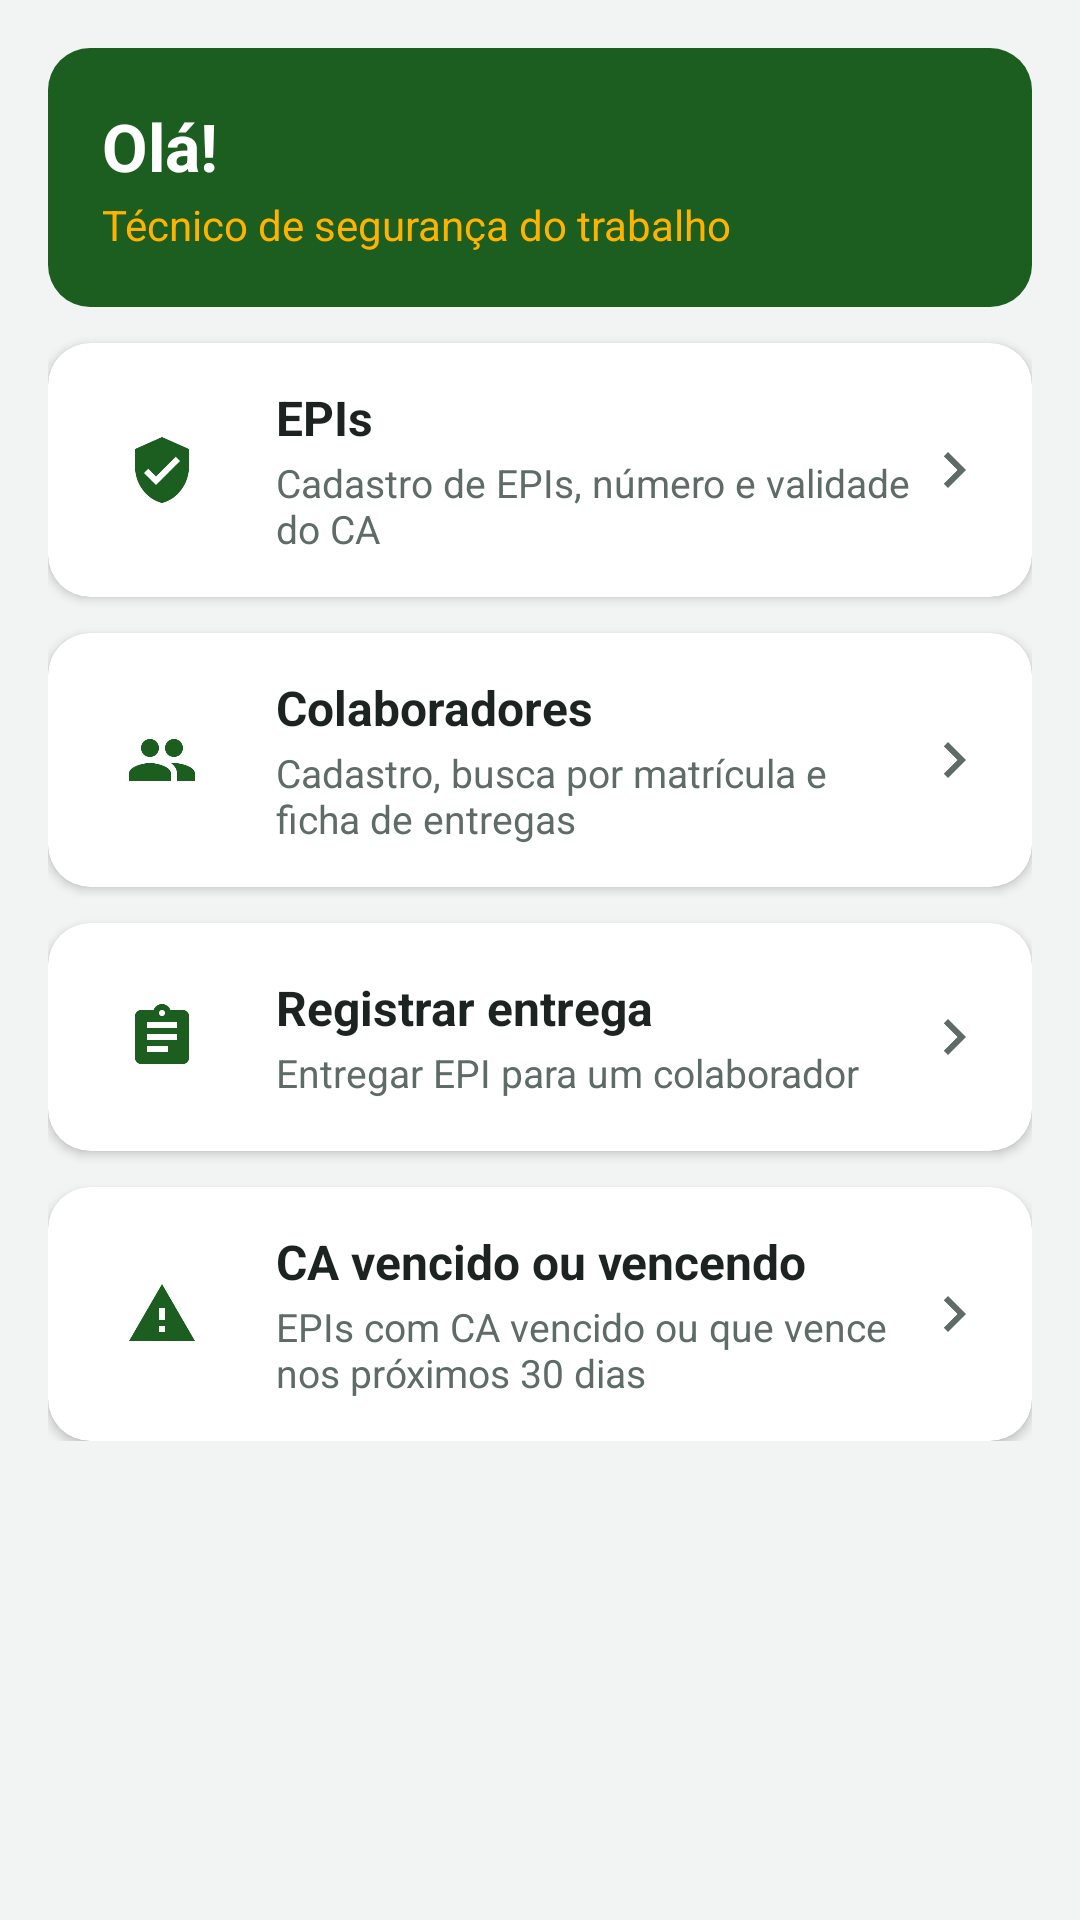

Layout XML and referenced resources for this Android screen:
<!-- AndroidManifest.xml: application theme Theme.ControleEpi -->
<!-- res/layout/activity_menu_tecnico.xml -->
<?xml version="1.0" encoding="utf-8"?>
<ScrollView xmlns:android="http://schemas.android.com/apk/res/android"
    xmlns:app="http://schemas.android.com/apk/res-auto"
    android:layout_width="match_parent"
    android:layout_height="match_parent"
    android:background="@color/fundo">

    <LinearLayout
        android:layout_width="match_parent"
        android:layout_height="wrap_content"
        android:orientation="vertical"
        android:padding="@dimen/margem_tela">

        <LinearLayout
            android:layout_width="match_parent"
            android:layout_height="wrap_content"
            android:background="@drawable/fundo_cabecalho"
            android:orientation="vertical"
            android:padding="18dp">

            <TextView
                android:id="@+id/txtSaudacao"
                android:layout_width="wrap_content"
                android:layout_height="wrap_content"
                android:text="@string/saudacao_padrao"
                android:textColor="@color/branco"
                android:textSize="22sp"
                android:textStyle="bold" />

            <TextView
                android:layout_width="wrap_content"
                android:layout_height="wrap_content"
                android:layout_marginTop="2dp"
                android:text="@string/subtitulo_menu_tecnico"
                android:textColor="@color/amarelo_alerta"
                android:textSize="14sp" />
        </LinearLayout>

        <com.google.android.material.card.MaterialCardView
            android:id="@+id/cardEpis"
            android:layout_width="match_parent"
            android:layout_height="wrap_content"
            android:layout_marginTop="12dp"
            android:clickable="true"
            android:focusable="true"
            app:cardBackgroundColor="@color/cartao"
            app:cardCornerRadius="@dimen/raio_cartao"
            app:cardElevation="2dp">

            <LinearLayout
                android:layout_width="match_parent"
                android:layout_height="wrap_content"
                android:gravity="center_vertical"
                android:orientation="horizontal"
                android:padding="@dimen/margem_interna">

                <ImageView
                    android:layout_width="48dp"
                    android:layout_height="48dp"
                    android:background="@drawable/fundo_icone_circulo"
                    android:contentDescription="@string/card_epis"
                    android:padding="12dp"
                    android:src="@drawable/ic_epi" />

                <LinearLayout
                    android:layout_width="0dp"
                    android:layout_height="wrap_content"
                    android:layout_marginStart="14dp"
                    android:layout_weight="1"
                    android:orientation="vertical">

                    <TextView
                        android:layout_width="wrap_content"
                        android:layout_height="wrap_content"
                        android:text="@string/card_epis"
                        android:textColor="@color/texto_principal"
                        android:textSize="16sp"
                        android:textStyle="bold" />

                    <TextView
                        android:layout_width="wrap_content"
                        android:layout_height="wrap_content"
                        android:layout_marginTop="2dp"
                        android:text="@string/card_epis_desc"
                        android:textColor="@color/texto_suave"
                        android:textSize="13sp" />
                </LinearLayout>

                <ImageView
                    android:layout_width="24dp"
                    android:layout_height="24dp"
                    android:importantForAccessibility="no"
                    android:src="@drawable/ic_chevron" />
            </LinearLayout>
        </com.google.android.material.card.MaterialCardView>

        <com.google.android.material.card.MaterialCardView
            android:id="@+id/cardColaboradores"
            android:layout_width="match_parent"
            android:layout_height="wrap_content"
            android:layout_marginTop="12dp"
            android:clickable="true"
            android:focusable="true"
            app:cardBackgroundColor="@color/cartao"
            app:cardCornerRadius="@dimen/raio_cartao"
            app:cardElevation="2dp">

            <LinearLayout
                android:layout_width="match_parent"
                android:layout_height="wrap_content"
                android:gravity="center_vertical"
                android:orientation="horizontal"
                android:padding="@dimen/margem_interna">

                <ImageView
                    android:layout_width="48dp"
                    android:layout_height="48dp"
                    android:background="@drawable/fundo_icone_circulo"
                    android:contentDescription="@string/card_colaboradores"
                    android:padding="12dp"
                    android:src="@drawable/ic_colaboradores" />

                <LinearLayout
                    android:layout_width="0dp"
                    android:layout_height="wrap_content"
                    android:layout_marginStart="14dp"
                    android:layout_weight="1"
                    android:orientation="vertical">

                    <TextView
                        android:layout_width="wrap_content"
                        android:layout_height="wrap_content"
                        android:text="@string/card_colaboradores"
                        android:textColor="@color/texto_principal"
                        android:textSize="16sp"
                        android:textStyle="bold" />

                    <TextView
                        android:layout_width="wrap_content"
                        android:layout_height="wrap_content"
                        android:layout_marginTop="2dp"
                        android:text="@string/card_colaboradores_desc"
                        android:textColor="@color/texto_suave"
                        android:textSize="13sp" />
                </LinearLayout>

                <ImageView
                    android:layout_width="24dp"
                    android:layout_height="24dp"
                    android:importantForAccessibility="no"
                    android:src="@drawable/ic_chevron" />
            </LinearLayout>
        </com.google.android.material.card.MaterialCardView>

        <com.google.android.material.card.MaterialCardView
            android:id="@+id/cardNovaEntrega"
            android:layout_width="match_parent"
            android:layout_height="wrap_content"
            android:layout_marginTop="12dp"
            android:clickable="true"
            android:focusable="true"
            app:cardBackgroundColor="@color/cartao"
            app:cardCornerRadius="@dimen/raio_cartao"
            app:cardElevation="2dp">

            <LinearLayout
                android:layout_width="match_parent"
                android:layout_height="wrap_content"
                android:gravity="center_vertical"
                android:orientation="horizontal"
                android:padding="@dimen/margem_interna">

                <ImageView
                    android:layout_width="48dp"
                    android:layout_height="48dp"
                    android:background="@drawable/fundo_icone_circulo"
                    android:contentDescription="@string/card_nova_entrega"
                    android:padding="12dp"
                    android:src="@drawable/ic_entrega" />

                <LinearLayout
                    android:layout_width="0dp"
                    android:layout_height="wrap_content"
                    android:layout_marginStart="14dp"
                    android:layout_weight="1"
                    android:orientation="vertical">

                    <TextView
                        android:layout_width="wrap_content"
                        android:layout_height="wrap_content"
                        android:text="@string/card_nova_entrega"
                        android:textColor="@color/texto_principal"
                        android:textSize="16sp"
                        android:textStyle="bold" />

                    <TextView
                        android:layout_width="wrap_content"
                        android:layout_height="wrap_content"
                        android:layout_marginTop="2dp"
                        android:text="@string/card_nova_entrega_desc"
                        android:textColor="@color/texto_suave"
                        android:textSize="13sp" />
                </LinearLayout>

                <ImageView
                    android:layout_width="24dp"
                    android:layout_height="24dp"
                    android:importantForAccessibility="no"
                    android:src="@drawable/ic_chevron" />
            </LinearLayout>
        </com.google.android.material.card.MaterialCardView>

        <com.google.android.material.card.MaterialCardView
            android:id="@+id/cardCaVencendo"
            android:layout_width="match_parent"
            android:layout_height="wrap_content"
            android:layout_marginTop="12dp"
            android:clickable="true"
            android:focusable="true"
            app:cardBackgroundColor="@color/cartao"
            app:cardCornerRadius="@dimen/raio_cartao"
            app:cardElevation="2dp">

            <LinearLayout
                android:layout_width="match_parent"
                android:layout_height="wrap_content"
                android:gravity="center_vertical"
                android:orientation="horizontal"
                android:padding="@dimen/margem_interna">

                <ImageView
                    android:layout_width="48dp"
                    android:layout_height="48dp"
                    android:background="@drawable/fundo_icone_circulo"
                    android:contentDescription="@string/card_ca_vencendo"
                    android:padding="12dp"
                    android:src="@drawable/ic_alerta" />

                <LinearLayout
                    android:layout_width="0dp"
                    android:layout_height="wrap_content"
                    android:layout_marginStart="14dp"
                    android:layout_weight="1"
                    android:orientation="vertical">

                    <TextView
                        android:layout_width="wrap_content"
                        android:layout_height="wrap_content"
                        android:text="@string/card_ca_vencendo"
                        android:textColor="@color/texto_principal"
                        android:textSize="16sp"
                        android:textStyle="bold" />

                    <TextView
                        android:layout_width="wrap_content"
                        android:layout_height="wrap_content"
                        android:layout_marginTop="2dp"
                        android:text="@string/card_ca_vencendo_desc"
                        android:textColor="@color/texto_suave"
                        android:textSize="13sp" />
                </LinearLayout>

                <ImageView
                    android:layout_width="24dp"
                    android:layout_height="24dp"
                    android:importantForAccessibility="no"
                    android:src="@drawable/ic_chevron" />
            </LinearLayout>
        </com.google.android.material.card.MaterialCardView>
    </LinearLayout>
</ScrollView>
<!-- resources referenced by this layout -->
<resources>
  <color name="amarelo_alerta">#FFB300</color>
  <color name="branco">#FFFFFF</color>
  <color name="cartao">#FFFFFF</color>
  <color name="fundo">#F2F4F3</color>
  <color name="texto_principal">#1C2321</color>
  <color name="texto_suave">#5F6B66</color>
  <dimen name="margem_interna">14dp</dimen>
  <dimen name="margem_tela">16dp</dimen>
  <dimen name="raio_cartao">14dp</dimen>
  <!-- drawable fundo_cabecalho (drawable) -->
  <?xml version="1.0" encoding="utf-8"?>
  <shape xmlns:android="http://schemas.android.com/apk/res/android"
      android:shape="rectangle">
      <solid android:color="@color/verde_seguranca" />
      <corners android:radius="@dimen/raio_cartao" />
  </shape>
  <!-- drawable ic_alerta (drawable) -->
  <?xml version="1.0" encoding="utf-8"?>
  <vector xmlns:android="http://schemas.android.com/apk/res/android"
      android:width="24dp"
      android:height="24dp"
      android:viewportWidth="24"
      android:viewportHeight="24">
      <path
          android:fillColor="#FF1B5E20"
          android:pathData="M1,21h22L12,2 1,21zM13,18h-2v-2h2v2zM13,14h-2v-4h2v4z" />
  </vector>
  <!-- drawable ic_chevron (drawable) -->
  <?xml version="1.0" encoding="utf-8"?>
  <vector xmlns:android="http://schemas.android.com/apk/res/android"
      android:width="24dp"
      android:height="24dp"
      android:viewportWidth="24"
      android:viewportHeight="24">
      <path
          android:fillColor="#FF5F6B66"
          android:pathData="M10,6L8.59,7.41 13.17,12l-4.58,4.59L10,18l6,-6z" />
  </vector>
  <!-- drawable ic_entrega (drawable) -->
  <?xml version="1.0" encoding="utf-8"?>
  <vector xmlns:android="http://schemas.android.com/apk/res/android"
      android:width="24dp"
      android:height="24dp"
      android:viewportWidth="24"
      android:viewportHeight="24">
      <path
          android:fillColor="#FF1B5E20"
          android:pathData="M19,3h-4.18C14.4,1.84 13.3,1 12,1c-1.3,0 -2.4,0.84 -2.82,2H5c-1.1,0 -2,0.9 -2,2v14c0,1.1 0.9,2 2,2h14c1.1,0 2,-0.9 2,-2V5c0,-1.1 -0.9,-2 -2,-2zM12,3c0.55,0 1,0.45 1,1s-0.45,1 -1,1 -1,-0.45 -1,-1 0.45,-1 1,-1zM14,17H7v-2h7v2zM17,13H7v-2h10v2zM17,9H7V7h10v2z" />
  </vector>
  <!-- drawable ic_epi (drawable) -->
  <?xml version="1.0" encoding="utf-8"?>
  <vector xmlns:android="http://schemas.android.com/apk/res/android"
      android:width="24dp"
      android:height="24dp"
      android:viewportWidth="24"
      android:viewportHeight="24">
      <path
          android:fillColor="#FF1B5E20"
          android:pathData="M12,1L3,5v6c0,5.55 3.84,10.74 9,12 5.16,-1.26 9,-6.45 9,-12L21,5l-9,-4zM10,17l-4,-4 1.41,-1.41L10,14.17l6.59,-6.59L18,9l-8,8z" />
  </vector>
  <string name="card_ca_vencendo">CA vencido ou vencendo</string>
  <string name="card_ca_vencendo_desc">EPIs com CA vencido ou que vence nos próximos 30 dias</string>
  <string name="card_colaboradores">Colaboradores</string>
  <string name="card_colaboradores_desc">Cadastro, busca por matrícula e ficha de entregas</string>
  <string name="card_epis">EPIs</string>
  <string name="card_epis_desc">Cadastro de EPIs, número e validade do CA</string>
  <string name="card_nova_entrega">Registrar entrega</string>
  <string name="card_nova_entrega_desc">Entregar EPI para um colaborador</string>
  <string name="saudacao_padrao">Olá!</string>
  <string name="subtitulo_menu_tecnico">Técnico de segurança do trabalho</string>
  <color name="verde_seguranca">#1B5E20</color>
  <color name="verde_seguranca_escuro">#0F3D13</color>
</resources>
